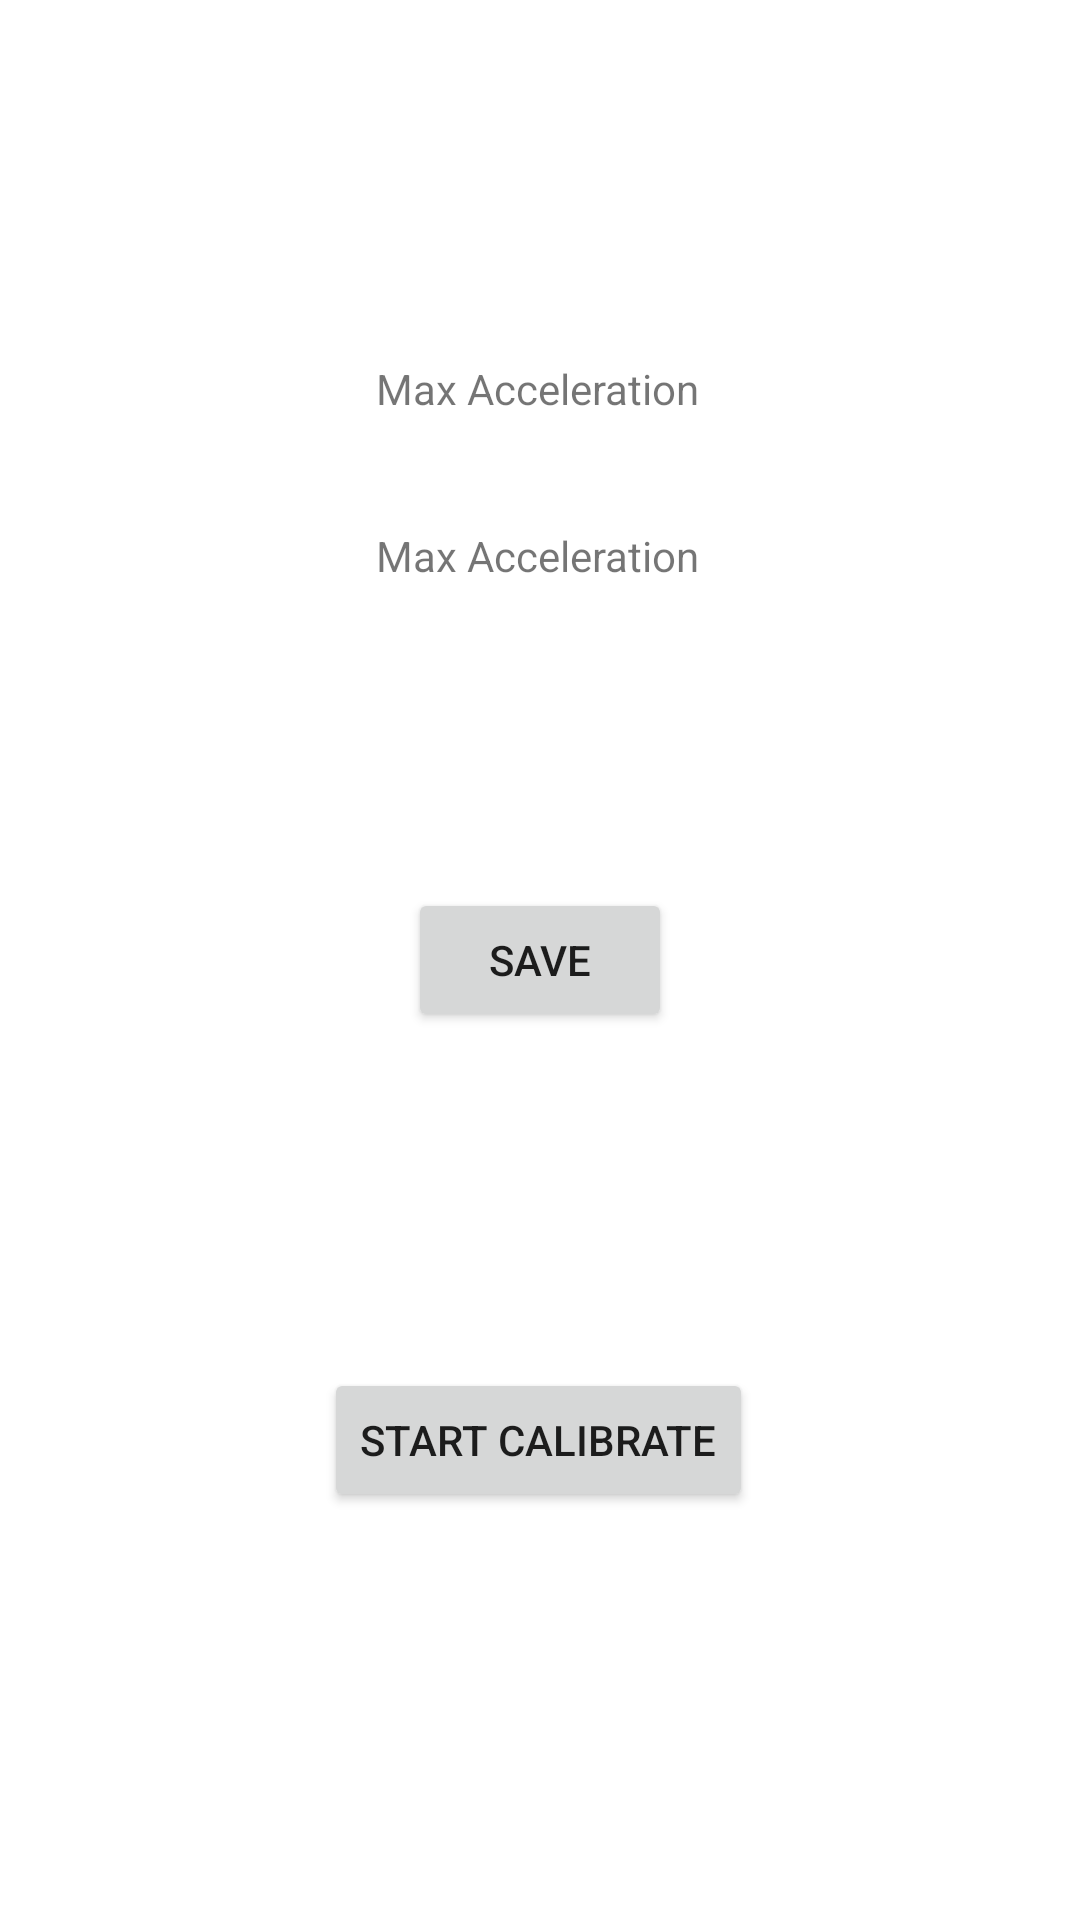

Produce the Android XML layout that renders to this screen, including the resource entries it uses.
<!-- AndroidManifest.xml: application theme Theme.Lift -->
<!-- res/layout/activity_calibrate.xml -->
<?xml version="1.0" encoding="utf-8"?>
<androidx.constraintlayout.widget.ConstraintLayout xmlns:android="http://schemas.android.com/apk/res/android"
    xmlns:app="http://schemas.android.com/apk/res-auto"
    xmlns:tools="http://schemas.android.com/tools"
    android:layout_width="match_parent"
    android:layout_height="match_parent"
    tools:context=".Calibrate">

    <Button
        android:id="@+id/startButton"
        android:layout_width="wrap_content"
        android:layout_height="wrap_content"
        android:text="Start calibrate"
        app:layout_constraintBottom_toBottomOf="parent"
        app:layout_constraintEnd_toEndOf="parent"
        app:layout_constraintHorizontal_bias="0.497"
        app:layout_constraintStart_toStartOf="parent"
        app:layout_constraintTop_toTopOf="parent"
        app:layout_constraintVertical_bias="0.77" />

    <Button
        android:id="@+id/saveButton"
        android:layout_width="wrap_content"
        android:layout_height="wrap_content"
        android:text="Save"
        app:layout_constraintBottom_toBottomOf="parent"
        app:layout_constraintEnd_toEndOf="parent"
        app:layout_constraintStart_toStartOf="parent"
        app:layout_constraintTop_toTopOf="parent" />

    <TextView
        android:id="@+id/maxAccText"
        android:layout_width="wrap_content"
        android:layout_height="wrap_content"
        android:text="Max Acceleration"
        app:layout_constraintBottom_toBottomOf="parent"
        app:layout_constraintEnd_toEndOf="parent"
        app:layout_constraintHorizontal_bias="0.498"
        app:layout_constraintStart_toStartOf="parent"
        app:layout_constraintTop_toTopOf="parent"
        app:layout_constraintVertical_bias="0.193" />

    <TextView
        android:id="@+id/minAccText"
        android:layout_width="wrap_content"
        android:layout_height="wrap_content"
        android:text="Max Acceleration"
        app:layout_constraintBottom_toBottomOf="parent"
        app:layout_constraintEnd_toEndOf="parent"
        app:layout_constraintHorizontal_bias="0.498"
        app:layout_constraintStart_toStartOf="parent"
        app:layout_constraintTop_toTopOf="parent"
        app:layout_constraintVertical_bias="0.283" />
</androidx.constraintlayout.widget.ConstraintLayout>
<!-- resources referenced by this layout -->
<resources>
  <style name="Theme.Lift" parent="Theme.MaterialComponents.DayNight.DarkActionBar">
          
          <item name="colorPrimary">@color/purple_500</item>
          <item name="colorPrimaryVariant">@color/purple_700</item>
          <item name="colorOnPrimary">@color/white</item>
          
          <item name="colorSecondary">@color/teal_200</item>
          <item name="colorSecondaryVariant">@color/teal_700</item>
          <item name="colorOnSecondary">@color/black</item>
          
          <item name="android:statusBarColor" tools:targetApi="l">?attr/colorPrimaryVariant</item>
          
      </style>
  <!-- not gathered from this repository: default colours our renderer supplied (Android Studio template values) -->
  <color name="purple_500">#FF6200EE</color>
  <color name="purple_700">#FF3700B3</color>
  <color name="teal_200">#FF03DAC5</color>
  <color name="teal_700">#FF018786</color>
  <color name="black">#FF000000</color>
  <color name="white">#FFFFFFFF</color>
</resources>
